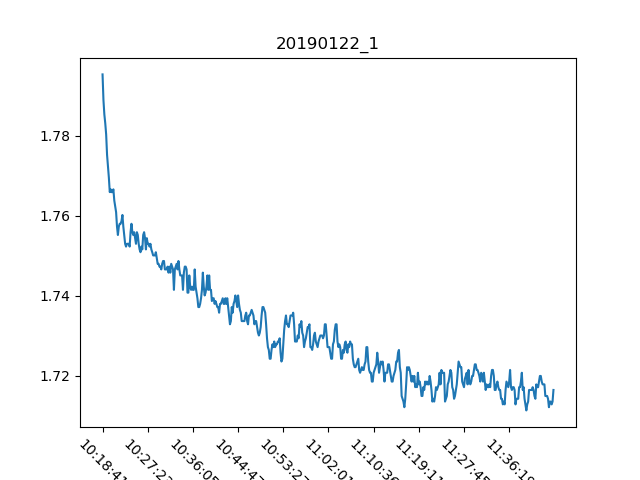

The table this chart was drawn from, first rows:
, Date, Time, Proximity Sensor 1
0, 22/01/19, 10:18:41, 1.795
1, 22/01/19, 10:18:52, 1.789
2, 22/01/19, 10:19:02, 1.785
3, 22/01/19, 10:19:12, 1.783
4, 22/01/19, 10:19:23, 1.78
5, 22/01/19, 10:19:33, 1.775
6, 22/01/19, 10:19:44, 1.772
7, 22/01/19, 10:19:54, 1.77
8, 22/01/19, 10:20:05, 1.766
9, 22/01/19, 10:20:15, 1.767
10, 22/01/19, 10:20:25, 1.766
11, 22/01/19, 10:20:36, 1.766
12, 22/01/19, 10:20:46, 1.767
13, 22/01/19, 10:20:57, 1.764
14, 22/01/19, 10:21:07, 1.762
15, 22/01/19, 10:21:18, 1.761
16, 22/01/19, 10:21:28, 1.757
17, 22/01/19, 10:21:39, 1.755
18, 22/01/19, 10:21:49, 1.757
19, 22/01/19, 10:21:59, 1.758
20, 22/01/19, 10:22:10, 1.758
21, 22/01/19, 10:22:20, 1.759
22, 22/01/19, 10:22:31, 1.76
23, 22/01/19, 10:22:41, 1.757
24, 22/01/19, 10:22:52, 1.755
25, 22/01/19, 10:23:02, 1.753
26, 22/01/19, 10:23:13, 1.752
27, 22/01/19, 10:23:23, 1.753
28, 22/01/19, 10:23:33, 1.753
29, 22/01/19, 10:23:44, 1.753
30, 22/01/19, 10:23:54, 1.752
31, 22/01/19, 10:24:05, 1.756
32, 22/01/19, 10:24:15, 1.758
33, 22/01/19, 10:24:26, 1.756
34, 22/01/19, 10:24:36, 1.755
35, 22/01/19, 10:24:47, 1.756
36, 22/01/19, 10:24:57, 1.754
37, 22/01/19, 10:25:08, 1.753
38, 22/01/19, 10:25:18, 1.756
39, 22/01/19, 10:25:28, 1.755
40, 22/01/19, 10:25:39, 1.753
41, 22/01/19, 10:25:49, 1.752
42, 22/01/19, 10:26:00, 1.751
43, 22/01/19, 10:26:10, 1.752
44, 22/01/19, 10:26:21, 1.752
45, 22/01/19, 10:26:31, 1.755
46, 22/01/19, 10:26:41, 1.756
47, 22/01/19, 10:26:52, 1.754
48, 22/01/19, 10:27:02, 1.752
49, 22/01/19, 10:27:13, 1.754
50, 22/01/19, 10:27:23, 1.753
51, 22/01/19, 10:27:34, 1.753
52, 22/01/19, 10:27:44, 1.752
53, 22/01/19, 10:27:54, 1.753
54, 22/01/19, 10:28:05, 1.752
55, 22/01/19, 10:28:15, 1.751
56, 22/01/19, 10:28:26, 1.75
57, 22/01/19, 10:28:36, 1.75
58, 22/01/19, 10:28:47, 1.75
59, 22/01/19, 10:28:57, 1.751
... 440 more rows
